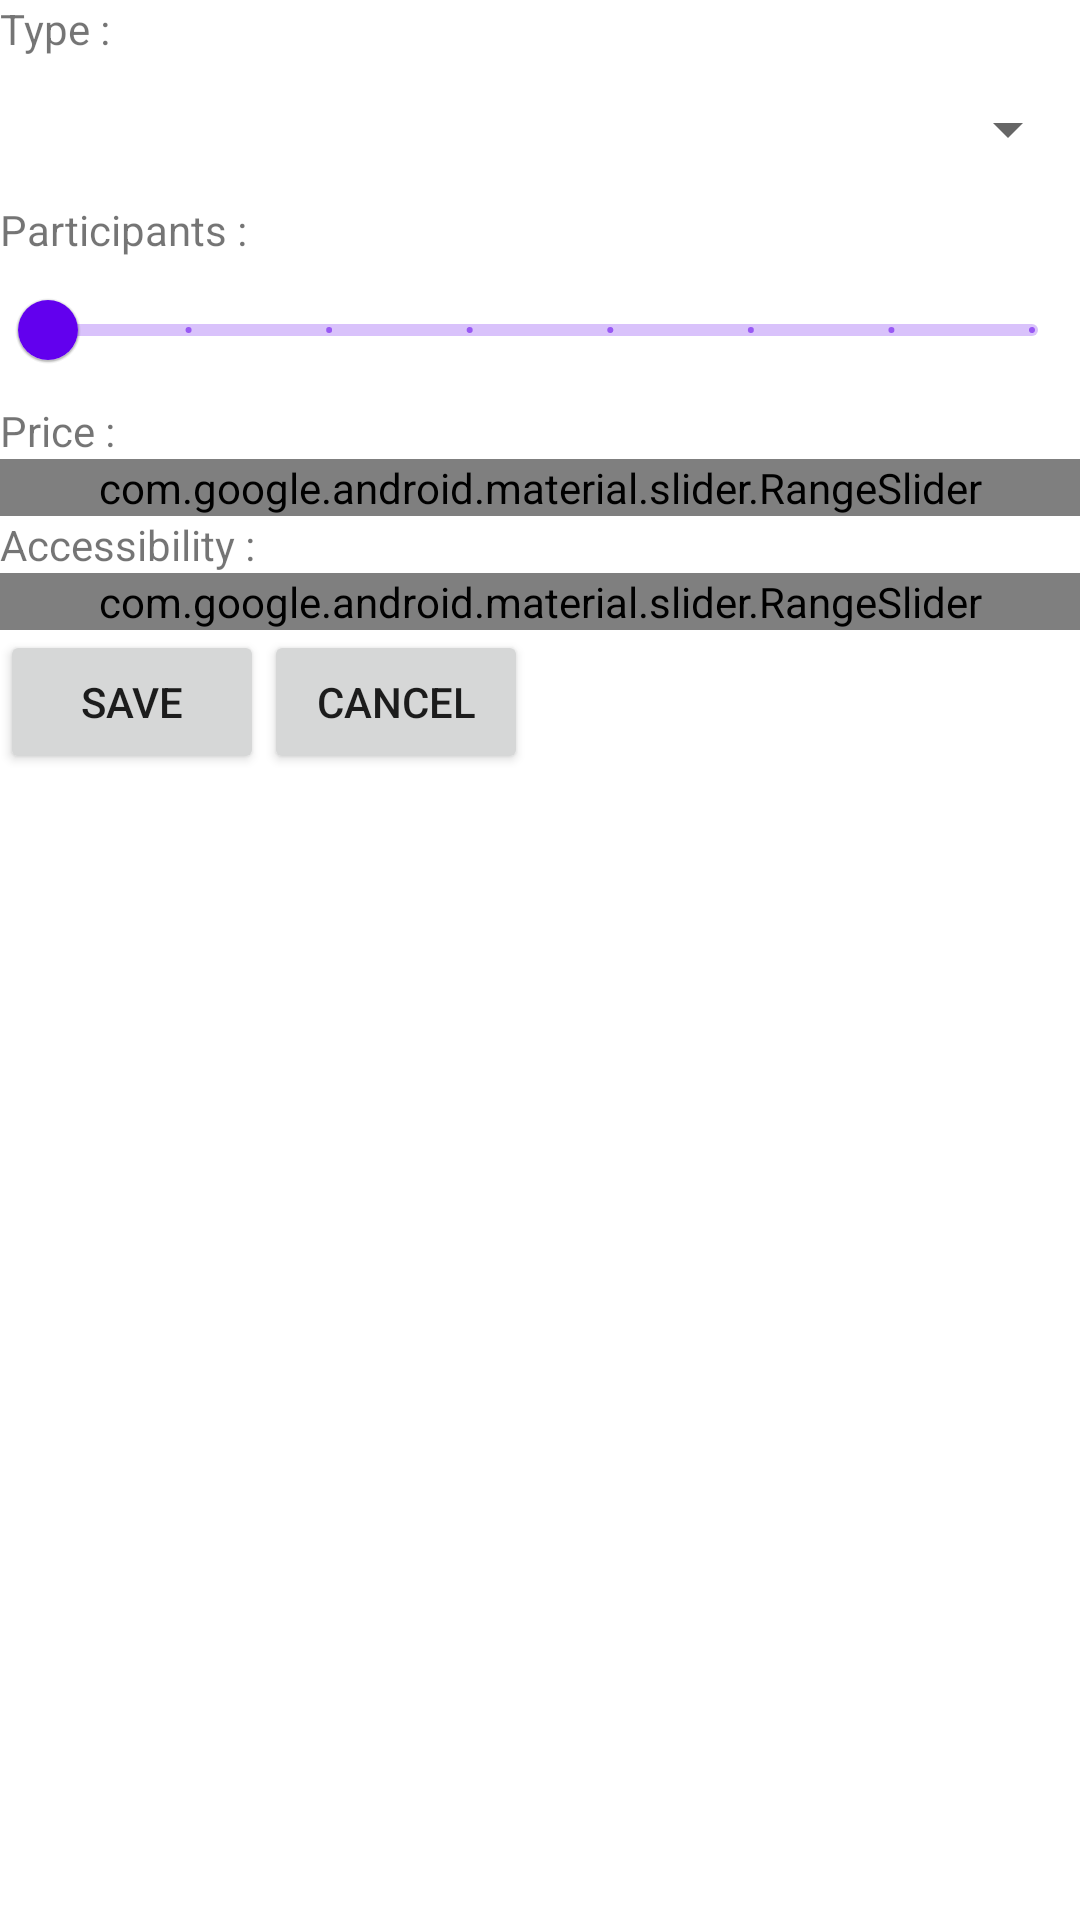

Write the Android layout XML for this screen, with the resource values it uses.
<!-- AndroidManifest.xml: application theme Theme.Unbored -->
<!-- res/layout/activity_filter.xml -->
<?xml version="1.0" encoding="utf-8"?>
<androidx.constraintlayout.widget.ConstraintLayout xmlns:android="http://schemas.android.com/apk/res/android"
    xmlns:app="http://schemas.android.com/apk/res-auto"
    xmlns:tools="http://schemas.android.com/tools"
    android:layout_width="match_parent"
    android:layout_height="match_parent"
    tools:context=".ui.home.FilterActivity">

    <TextView
        android:layout_width="wrap_content"
        android:layout_height="wrap_content"
        app:layout_constraintTop_toTopOf="parent"
        app:layout_constraintStart_toStartOf="parent"
        android:text="Type : "
        android:id="@+id/typeLabel"
        />

    <Spinner
        android:id="@+id/spinner"
        android:layout_width="match_parent"
        android:layout_height="wrap_content"
        android:minHeight="48dp"
        android:spinnerMode="dropdown"
        app:layout_constraintBottom_toTopOf="@id/participantsLabel"
        app:layout_constraintStart_toStartOf="parent"
        app:layout_constraintTop_toBottomOf="@id/typeLabel"
        tools:ignore="SpeakableTextPresentCheck" />
    <TextView
        android:layout_width="wrap_content"
        android:layout_height="wrap_content"
        app:layout_constraintTop_toBottomOf="@id/spinner"
        app:layout_constraintStart_toStartOf="parent"
        android:text="Participants : "
        android:id="@+id/participantsLabel"
        />

    <com.google.android.material.slider.Slider
        android:id="@+id/participantsSlider"
        android:layout_width="match_parent"
        android:layout_height="wrap_content"
        android:stepSize="1"
        android:valueFrom="1"
        android:valueTo="8"
        app:layout_constraintTop_toBottomOf="@id/participantsLabel"
        tools:ignore="SpeakableTextPresentCheck" />

    <TextView
        android:layout_width="wrap_content"
        android:layout_height="wrap_content"
        app:layout_constraintTop_toBottomOf="@id/participantsSlider"
        app:layout_constraintStart_toStartOf="parent"
        android:text="Price : "
        android:id="@+id/priceLabel"
        />

    <com.google.android.material.slider.RangeSlider
        android:layout_width="match_parent"
        android:layout_height="wrap_content"
        app:values="@array/initial_range_slider_values"
        android:valueFrom="0.0"
        android:valueTo="1.0"
        android:stepSize="0.05"
        app:layout_constraintTop_toBottomOf="@id/priceLabel"
        android:id="@+id/priceSlider"
        />
    <TextView
        android:layout_width="wrap_content"
        android:layout_height="wrap_content"
        app:layout_constraintTop_toBottomOf="@id/priceSlider"
        app:layout_constraintStart_toStartOf="parent"
        android:text="Accessibility : "
        android:id="@+id/accessibilityLabel"
        />

    <com.google.android.material.slider.RangeSlider
        android:layout_width="match_parent"
        android:layout_height="wrap_content"
        app:values="@array/initial_range_slider_values"
        android:valueFrom="0.0"
        android:valueTo="1.0"
        android:stepSize="0.05"
        app:layout_constraintTop_toBottomOf="@id/accessibilityLabel"
        android:id="@+id/accessibilitySlider"
        />

    <Button
        android:layout_width="wrap_content"
        android:layout_height="wrap_content"
        app:layout_constraintStart_toStartOf="parent"
        app:layout_constraintTop_toBottomOf="@id/accessibilitySlider"
        android:text="Save"
        android:id="@+id/saveBut" />
    <Button
        android:layout_width="wrap_content"
        android:layout_height="wrap_content"
        app:layout_constraintStart_toEndOf="@+id/saveBut"
        app:layout_constraintTop_toBottomOf="@id/accessibilitySlider"
        android:text="Cancel"
        android:id="@+id/cancelBut" />


</androidx.constraintlayout.widget.ConstraintLayout>
<!-- resources referenced by this layout -->
<resources>
  <style name="Theme.Unbored" parent="Theme.MaterialComponents.DayNight.DarkActionBar">
          
          <item name="colorPrimary">@color/purple_500</item>
          <item name="colorPrimaryVariant">@color/purple_700</item>
          <item name="colorOnPrimary">@color/white</item>
          
          <item name="colorSecondary">@color/teal_200</item>
          <item name="colorSecondaryVariant">@color/teal_700</item>
          <item name="colorOnSecondary">@color/black</item>
          
          <item name="android:statusBarColor">?attr/colorPrimaryVariant</item>
          
      </style>
  <color name="purple_500">#FF6200EE</color>
  <color name="purple_700">#FF3700B3</color>
  <color name="white">#FFFFFFFF</color>
  <color name="teal_200">#FF03DAC5</color>
  <color name="teal_700">#FF018786</color>
  <color name="black">#FF000000</color>
</resources>
